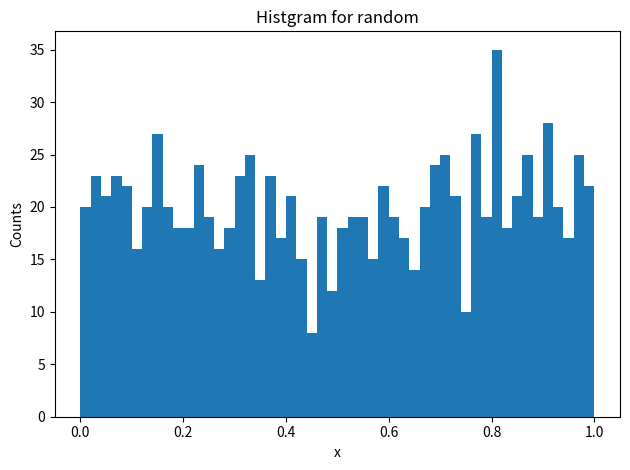

Recreate this plot in Python. (Note: this script raises an exception after producing the figure.)
import random
import matplotlib.pyplot as plt
import math
import numpy as np

random_list = ['random', 'uniform', 'triangular', 'betabariate', 'expovariate', 'gammavariate', 'gauss', 'lognormvariate', 'normalvariate', 'vonmisesvariate', 'paretovariate', 'weibullvariate']

#random_list = ['lognormvariate']


def generate_random_number(f):
    """ランダム値を1000個生成
        各関数のパラメータは適当に決め打ち。
    """
    if f == 'random':
        return [random.random() for n in range(1000)]
    elif f == 'uniform':
        return [random.uniform(10, 20) for n in range(1000)]
    elif f == 'triangular':
        return [random.triangular(0, 1) for n in range(1000)]
    elif f == 'betabariate':
        return [random.betavariate(4, 7) for n in range(1000)]
    elif f == 'expovariate':
        return [random.expovariate(1/0.5) for n in range(1000)]
    elif f ==  'gammavariate':
        return [random.gammavariate(4, 7) for n in range(1000)]
    elif f ==  'gauss':
        return [random.gauss(1, 0.2) for n in range(1000)]
    elif f ==  'gauss':
        return [random.gauss(1, 0.2) for n in range(1000)]
    elif f ==  'lognormvariate':
        return [random.lognormvariate(1, 0.2) for n in range(1000)]
    elif f ==  'normalvariate':
        return [random.normalvariate(1, 0.2) for n in range(1000)]
    elif f ==  'vonmisesvariate':
        return [random.vonmisesvariate(math.pi/2, 5) for n in range(1000)]
    elif f ==  'paretovariate':
        return [random.paretovariate(100) for n in range(1000)]
    elif f ==  'weibullvariate':
        return [random.weibullvariate(4, 2) for n in range(1000)]

def make_graph(x, func):
    """ヒストグラムを描画"""
    num_bins = 50
    
    fig, ax = plt.subplots()

    ax.set_xlabel('x')
    ax.set_ylabel('Counts')
    ax.set_title(f'Histgram for {func}')
    
    # 正規分布の時は正規化。理論曲線と合わせるため
    if func == "normalvariate":
        n, bins, patches = ax.hist(x, num_bins, density=1) 

        mu = 1
        sigma = 0.2
        y = ((1 / (np.sqrt(2 * np.pi) * sigma)) * np.exp(-0.5 * (1 / sigma * (bins - mu))**2))
        ax.plot(bins, y, '--')
    elif func == 'lognormvariate':
        # xを自然対数に変換
        n, bins, patches = ax.hist(np.log(x), num_bins)
        ax.set_xlabel('ln(x)')

    else:
        # 正規分布以外は、生値でプロット
        n, bins, patches = ax.hist(x, num_bins) 

    fig.tight_layout()
    plt.savefig('./img/' + func + '.png')
    plt.pause(1)
   
def main():
    for d in random_list:
        # randamデータを生成
        x = generate_random_number(d)
        make_graph(x, d)

if __name__ == "__main__":
    main()
